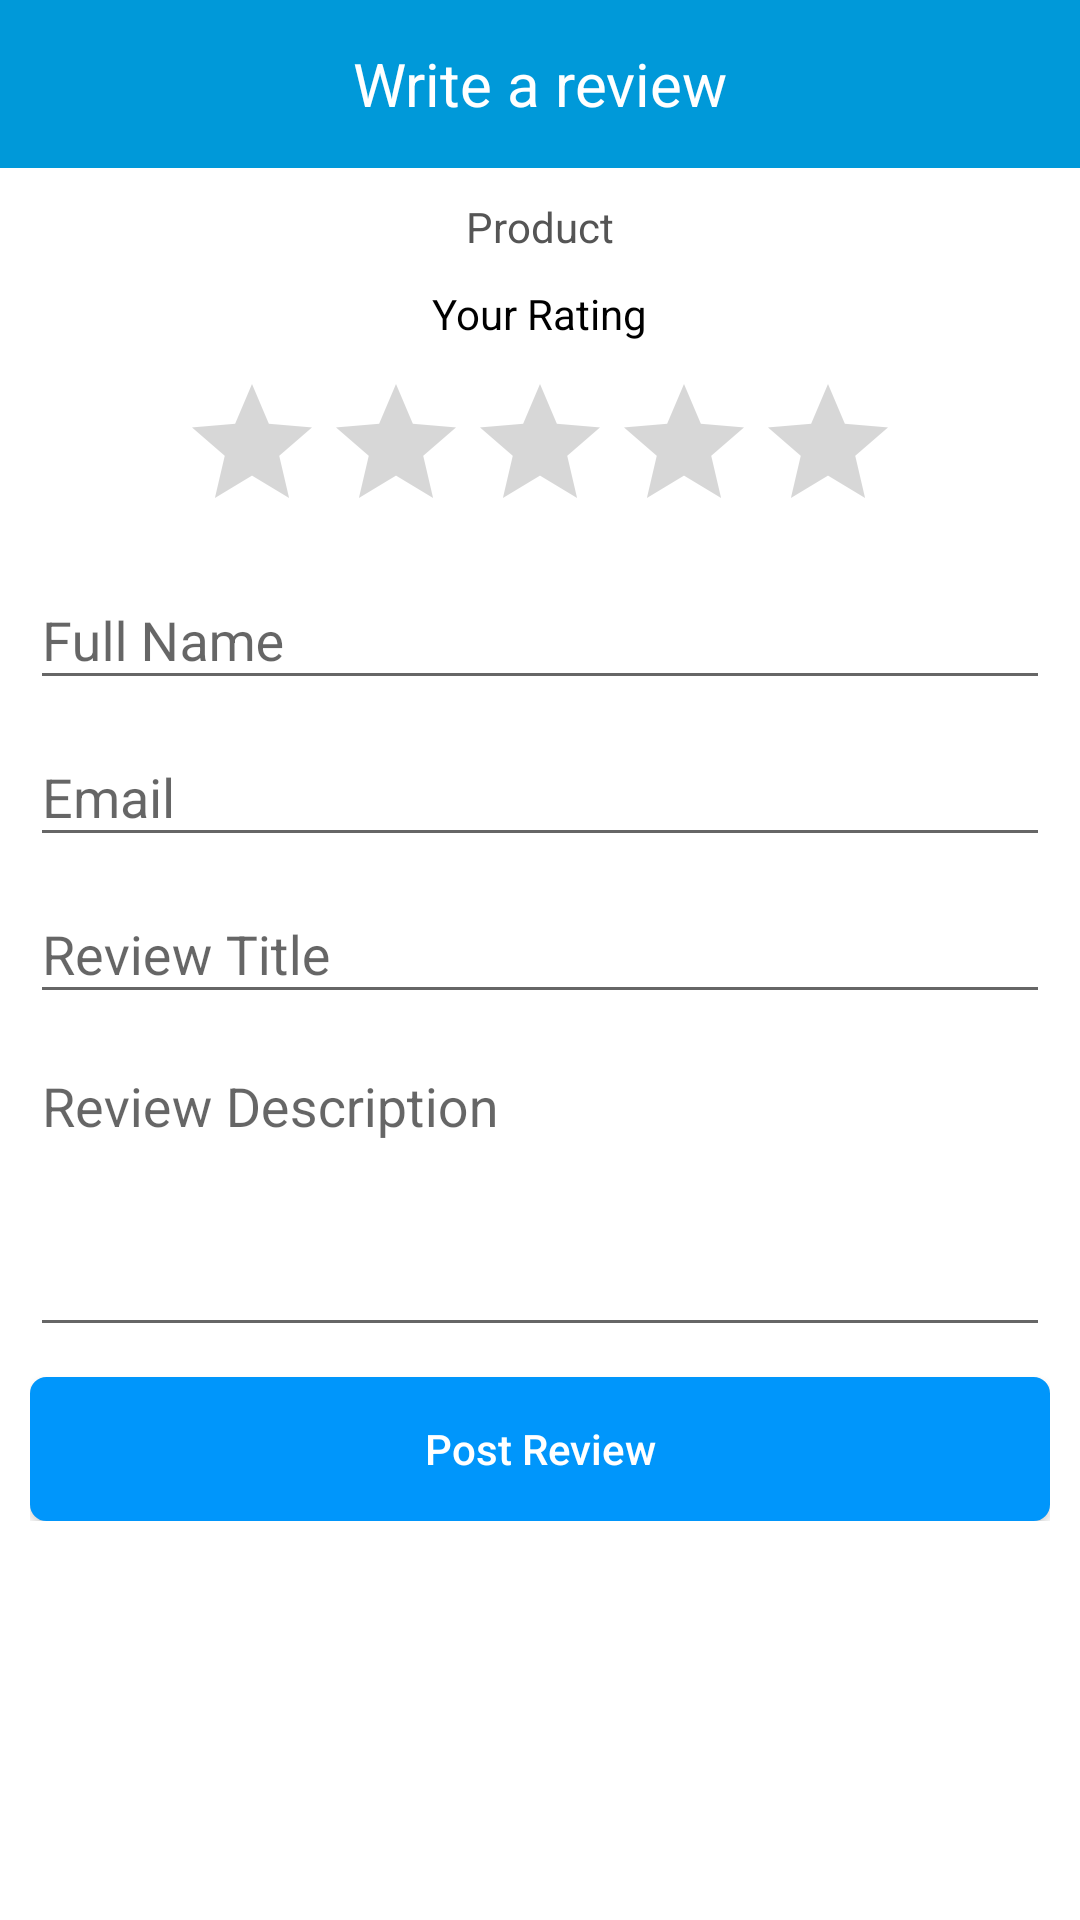

Layout XML and referenced resources for this Android screen:
<!-- AndroidManifest.xml: application theme AppTheme -->
<!-- res/layout/form_elements_review.xml -->
<?xml version="1.0" encoding="utf-8"?>
<RelativeLayout xmlns:android="http://schemas.android.com/apk/res/android"
    android:layout_width="match_parent"
    android:layout_height="match_parent"
    android:background="@color/white"
    android:orientation="vertical">

    <include
        android:id="@+id/tool_bar"
        layout="@layout/tool_bar_review"
        android:layout_width="match_parent"
        android:layout_height="wrap_content" />

    <ScrollView
        android:id="@+id/scrollView1"
        android:layout_width="match_parent"
        android:layout_height="match_parent"
        android:layout_below="@+id/tool_bar"
        android:isScrollContainer="true"
        android:scrollbars="none">

        <RelativeLayout
            android:layout_width="match_parent"
            android:layout_height="wrap_content"
            android:orientation="vertical"
            android:padding="10dp">

            <TextView
                android:id="@+id/productName"
                android:layout_width="wrap_content"
                android:layout_height="wrap_content"
                android:layout_centerHorizontal="true"
                android:layout_marginBottom="10dp"
                android:text="Product"
                android:textColor="@color/colorBlack" />

            <TextView
                android:id="@+id/text"
                android:layout_width="wrap_content"
                android:layout_height="wrap_content"
                android:layout_below="@+id/productName"
                android:layout_centerHorizontal="true"
                android:layout_marginBottom="10dp"
                android:text="@string/review_rate" />

            <RatingBar
                android:id="@+id/rating"
                android:layout_width="wrap_content"
                android:layout_height="wrap_content"
                android:layout_below="@+id/text"
                android:layout_centerHorizontal="true"
                android:numStars="5"
                android:rating="0"
                android:stepSize="1" />

            <android.support.design.widget.TextInputLayout
                android:id="@+id/input_layout_name"
                android:layout_width="match_parent"
                android:layout_height="wrap_content"
                android:layout_below="@+id/rating">

                <EditText
                    android:id="@+id/input_name"
                    android:layout_width="match_parent"
                    android:layout_height="wrap_content"
                    android:hint="@string/review_name" />
            </android.support.design.widget.TextInputLayout>

            <android.support.design.widget.TextInputLayout
                android:id="@+id/input_layout_email"
                android:layout_width="match_parent"
                android:layout_height="wrap_content"
                android:layout_below="@+id/input_layout_name">

                <EditText
                    android:id="@+id/input_email"
                    android:layout_width="match_parent"
                    android:layout_height="wrap_content"
                    android:hint="@string/review_email" />
            </android.support.design.widget.TextInputLayout>


            <android.support.design.widget.TextInputLayout
                android:id="@+id/input_layout_title"
                android:layout_width="match_parent"
                android:layout_height="wrap_content"
                android:layout_below="@+id/input_layout_email">

                <EditText
                    android:id="@+id/input_title"
                    android:layout_width="match_parent"
                    android:layout_height="wrap_content"
                    android:hint="@string/review_title" />
            </android.support.design.widget.TextInputLayout>


            <android.support.design.widget.TextInputLayout
                android:id="@+id/input_layout_review"
                android:layout_width="match_parent"
                android:layout_height="wrap_content"
                android:layout_below="@+id/input_layout_title">

                <EditText
                    android:id="@+id/input_review"
                    android:layout_width="match_parent"
                    android:layout_height="100dp"
                    android:digits="abcdefghijklmnopqrstuvwxyzABCDEFGHIJKLMNOPQRSTUVWXYZ0123456789+-(){}[]*^%$#@!?,._'/;:\\&amp;&quot;&lt;&gt;\n "
                    android:gravity="top"
                    android:hint="@string/review_desc"
                    android:inputType="text|textMultiLine"
                    android:maxLength="500"
                    android:text="" />
            </android.support.design.widget.TextInputLayout>


            <Button
                android:id="@+id/rg_send"
                android:layout_width="match_parent"
                android:layout_height="wrap_content"
                android:layout_below="@+id/input_layout_review"
                android:layout_centerHorizontal="true"
                android:layout_marginTop="10dp"
                android:background="@drawable/rect_text_edit_border_blue"
                android:text="Post Review"
                android:textAllCaps="false"
                android:textColor="@color/white" />


        </RelativeLayout>

    </ScrollView>


</RelativeLayout>
<!-- res/layout/tool_bar_review.xml (included above) -->
<?xml version="1.0" encoding="utf-8"?>
<android.support.v7.widget.Toolbar xmlns:android="http://schemas.android.com/apk/res/android"
    android:layout_width="match_parent"
    android:layout_height="wrap_content"
    android:background="@color/colorPrimary"
    android:theme="@style/Base.ThemeOverlay.AppCompat.Light">


    <ImageView
        android:id="@+id/toolbar_close"
        android:layout_width="24dp"
        android:layout_height="24dp"
        android:layout_gravity="left|center"
        android:background="@drawable/ic_arrow_back_white_24dp"
        android:scaleType="fitXY" />


    <TextView
        android:id="@+id/toolbar_title"
        android:layout_width="wrap_content"
        android:layout_height="wrap_content"
        android:layout_gravity="center"
        android:gravity="center"
        android:text="Write a review"
        android:textColor="@color/white"
        android:textSize="20sp" />


</android.support.v7.widget.Toolbar>
<!-- resources referenced by this layout -->
<resources>
  <color name="colorBlack">#555555</color>
  <color name="colorPrimary">#0099d9</color>
  <color name="white">#ffffff</color>
  <!-- drawable rect_text_edit_border_blue (drawable-mdpi) -->
  <?xml version="1.0" encoding="utf-8"?>
  <shape xmlns:android="http://schemas.android.com/apk/res/android"
      android:padding="10dp"
      android:shape="rectangle" >
      
        <gradient android:startColor="#73ffffff"
      android:endColor="#73ffffff"
      android:angle="270" />
  
      <solid android:color="#0096fb" />
  
      <corners
          android:bottomLeftRadius="5dp"
          android:bottomRightRadius="5dp"
          android:topLeftRadius="5dp"
          android:topRightRadius="5dp" />
      
       <stroke android:width="1dp" android:color="#0096fb" />
  
  </shape>
  <string name="review_desc">Review Description</string>
  <string name="review_email">Email</string>
  <string name="review_name">Full Name</string>
  <string name="review_rate">Your Rating</string>
  <string name="review_title">Review Title</string>
  <style name="AppTheme" parent="Theme.AppCompat.Light.NoActionBar">
          
          <item name="colorPrimary">@color/colorPrimary</item>
          <item name="colorPrimaryDark">@color/colorPrimaryDark</item>
          <item name="colorAccent">@color/colorAccent</item>
          
          <item name="android:itemBackground">@color/lightgrey</item>
          
          <item name="android:textColor">@color/black</item>
      </style>
  <color name="colorPrimaryDark">#018bc5</color>
  <color name="colorAccent">#0099d9</color>
  <color name="lightgrey">#ededed</color>
  <color name="black">#000000</color>
</resources>
